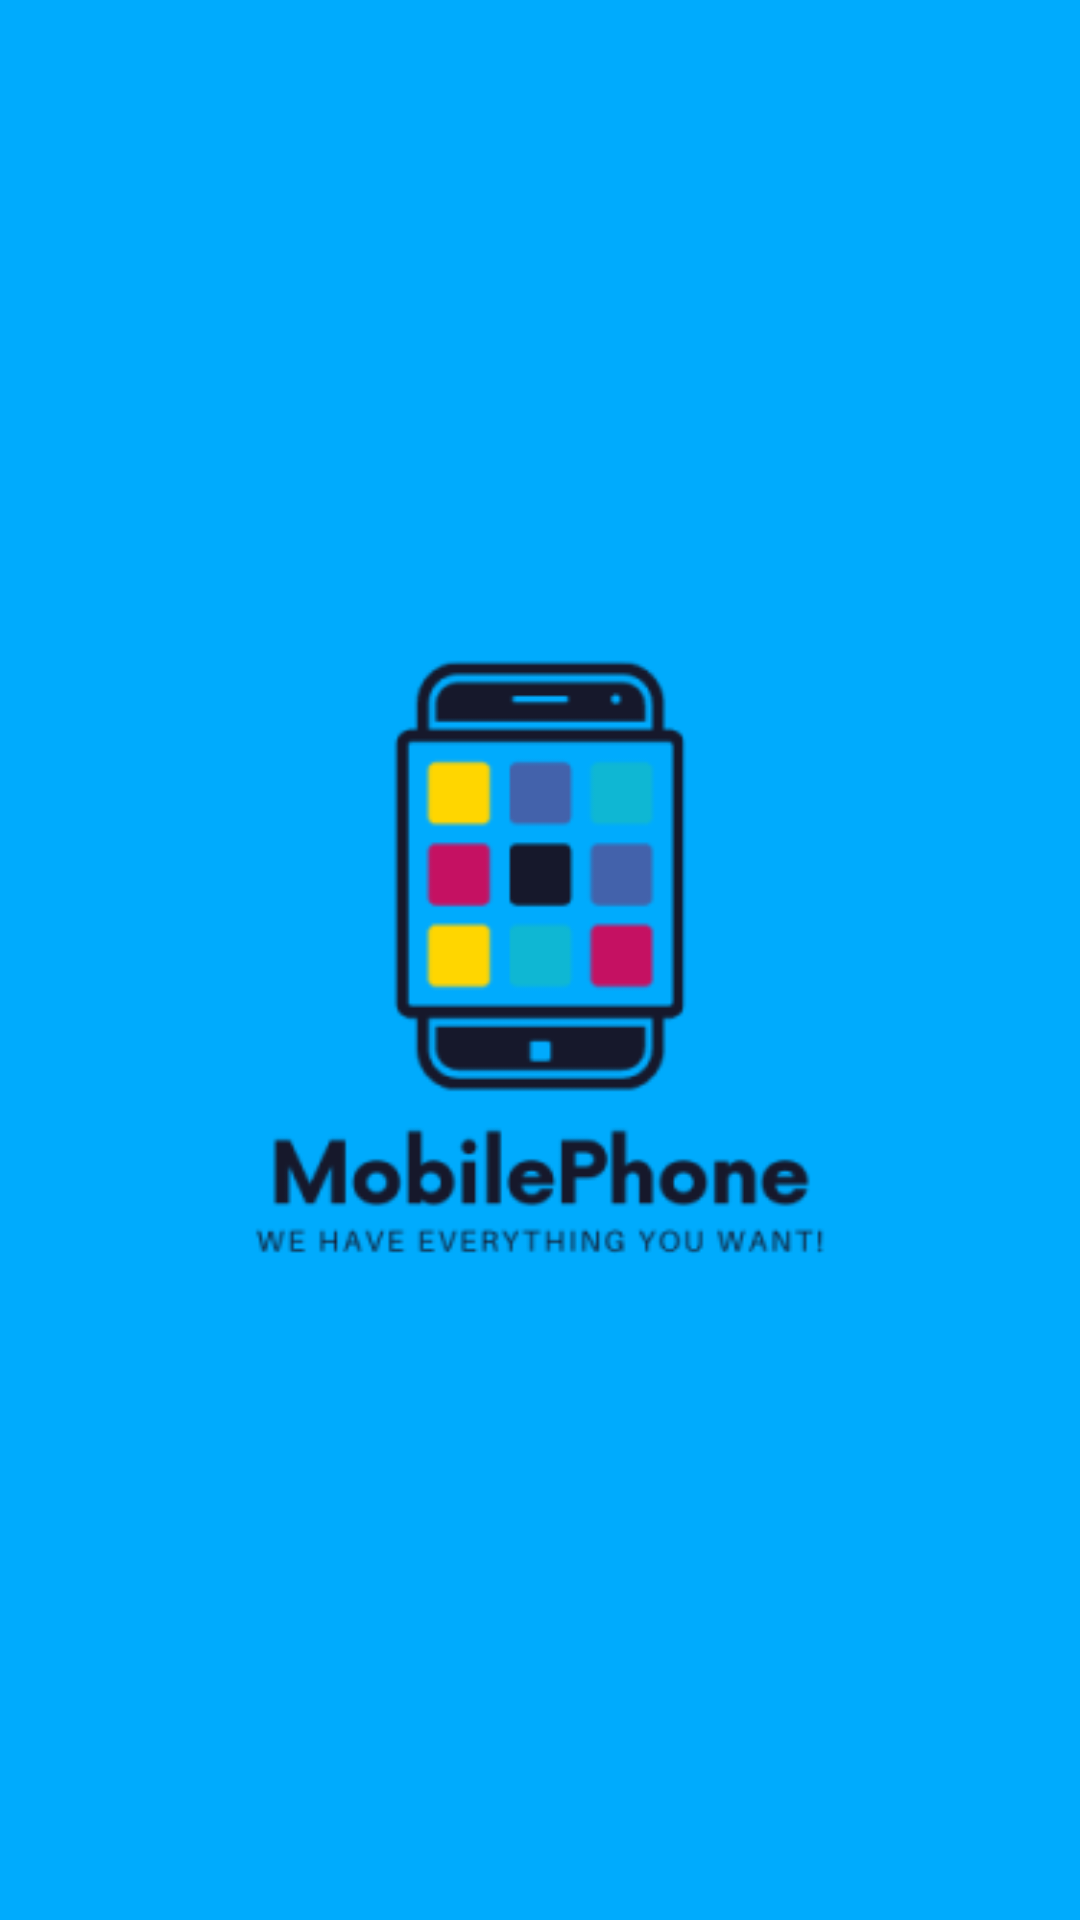

Android layout source for this screen:
<!-- AndroidManifest.xml: application theme Theme.TechStorre -->
<!-- res/layout/activity_man_hinh_chao.xml -->
<?xml version="1.0" encoding="utf-8"?>
<LinearLayout xmlns:android="http://schemas.android.com/apk/res/android"
    xmlns:app="http://schemas.android.com/apk/res-auto"
    xmlns:tools="http://schemas.android.com/tools"
    android:layout_width="match_parent"
    android:layout_height="match_parent"
    android:orientation="vertical"
    android:gravity="center"
    android:background="#00ABFD"
    tools:context=".Activity.ManHinhChao">
    <ImageView
        android:layout_width="wrap_content"
        android:layout_height="wrap_content"
        android:src="@drawable/techstore"/>

</LinearLayout>
<!-- resources referenced by this layout -->
<resources>
  <!-- drawable techstore: png bitmap (drawable, 13844 bytes) -->
  <style name="Theme.TechStorre" parent="Base.Theme.TechStorre" />
  <style name="Base.Theme.TechStorre" parent="Theme.Material3.DayNight.NoActionBar">
          
          
      </style>
</resources>
